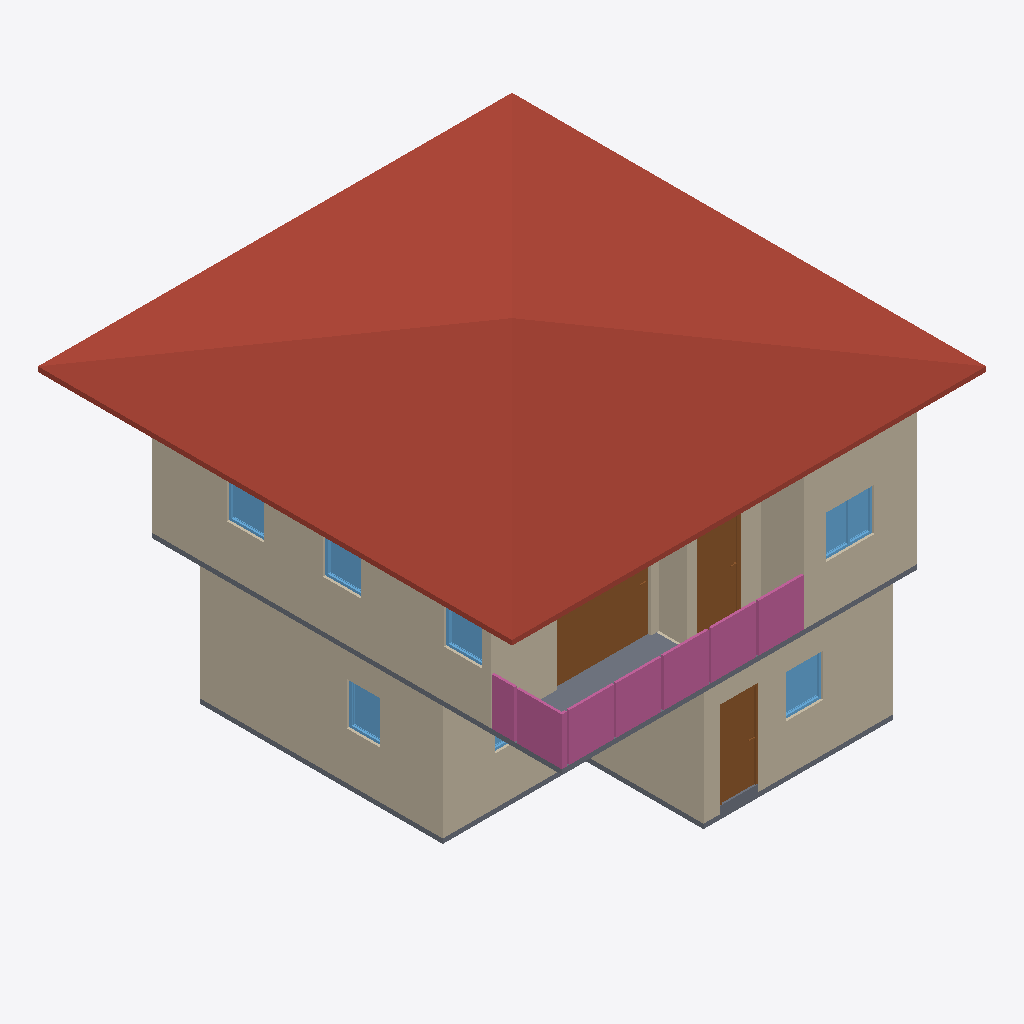
Isometric view of an IFC building model (IFC-SPF (STEP), schema IFC4, length unit metre), seen from the south-west, elements coloured by IFC class: 10 walls (beige), 7 windows (light blue), 4 railings (pink), 3 doors (brown), 2 slabs (grey), 1 roof (red-brown).
Extent 10.0 m × 10.0 m × 7.1 m (x, y, z). Storeys (3): GF at 0.00 m; 2F at 3.00 m; Roof at 6.00 m. Elements (69): 30 IfcWall, 11 IfcRailing, 10 IfcDoor, 9 IfcWindow, 5 IfcSlab, 2 IfcStairFlight, 1 IfcCovering, 1 IfcRoof.

HEADER;
FILE_DESCRIPTION(('ViewDefinition[DesignTransferView]'),'2;1');
FILE_NAME('s04-activity.ifc','2026-08-05T15:03:23+08:00',(''),(''),'IfcOpenShell 0.8.5-post1','Bonsai 0.8.5-post1','Nobody');
FILE_SCHEMA(('IFC4'));
ENDSEC;
DATA;
#1=IFCPROJECT('0i3jZaEcrCcO9YjM6A$6KX',$,'My Project',$,$,$,$,(#10,#22),#5);
#27=IFCSITE('2nGngZZQTCIA7CjLzEDrrS',$,'My Site',$,$,#50,$,$,$,$,$,$,$,$);
#33=IFCBUILDING('2gFqXt5SrBc86tzCKwMcii',$,'My Building',$,$,#56,$,$,$,$,$,$);
#39=IFCBUILDINGSTOREY('0$hmVFWQzBJPdQ69fPKiSF',$,'2F',$,$,#3835,$,$,$,$);
#63=IFCBUILDINGSTOREY('3UHHvE5Hr6HgmA3JkUGQFf',$,'GF',$,$,#79,$,$,$,$);
#9140=IFCBUILDINGSTOREY('05gQQ5f59F7890z4aBGzhp',$,'Roof',$,$,#9161,$,$,$,$);
#9192=IFCROOF('1LwqOdVUj5MgPp9uDfVYDq',$,'Roof',$,$,#9468,#9201,$,$);
#214=IFCWALL('1bHi$pRRDF08AxO6OYhWDz',$,'Wall',$,$,#529,#220,$,$);
#4184=IFCWALL('0zKnS5d2rCeQ5TClQtAdH1',$,'Wall',$,$,#4521,#4190,$,$);
#87=IFCWALL('3or_4xuLbA58Ph90hDwTYW',$,'Wall',$,$,#625,#95,$,$);
#4309=IFCWALL('3VtRdN2t9EmvVCSicdGKr2',$,'Wall',$,$,#4676,#4315,$,$);
#264=IFCWALL('0WlAKsMIj8_xa5oSjpljLy',$,'Wall',$,$,#593,#270,$,$);
#239=IFCWALL('2IWHwWhT95B8w6m1QLGpcp',$,'Wall',$,$,#561,#245,$,$);
#4809=IFCSLAB('24GDZ6uObENxfZAZ9UB11I',$,'Slab',$,$,#4817,#4824,$,$);
#9676=IFCDOOR('1kBZ8xgErFhR9PmGgufc5V',$,'Door',$,$,#9855,#9685,$,2.0,1.9958525896072388,$,.SLIDING_TO_LEFT.,$);
#13338=IFCRAILING('2yhAur3zr7FB_3POk7Rxji',$,'Railing',$,$,#13364,#13347,$,$);
#13365=IFCRAILING('0gK0v_RA1EhxtEVa6h5PDz',$,'Railing',$,$,#13435,#13378,$,$);
#4209=IFCWALL('3o7qFOAMT4VB3br$tHHddL',$,'Wall',$,$,#4553,#4215,$,$);
#6001=IFCDOOR('2IZIC_h5b5dwT1RqwGegto',$,'Door',$,$,#6199,#6010,$,2.0,0.87245774269104,$,.SINGLE_SWING_LEFT.,$);
#4284=IFCWALL('0wDUG2qu98mxqoNa5lar$u',$,'Wall',$,$,#4295,#4290,$,$);
#10452=IFCRAILING('06Y0i1hxH1KASeqkJXz8F4',$,'Railing',$,'FRAMELESS_PANEL',#10550,#10461,$,.USERDEFINED.);
#1132=IFCSLAB('0i$eWOa_L0Mu3iJGYGDwss',$,'Slab',$,$,#1140,#1147,$,$);
#1263=IFCDOOR('2kyTxouOD2wgEt7TTvizy3',$,'Door',$,$,#1446,#1272,$,2.0,0.8053467273712158,$,.SINGLE_SWING_LEFT.,$);
#10289=IFCRAILING('3llr83o15A4wbSmt1uStjL',$,'Railing',$,'FRAMELESS_PANEL',#10545,#10298,$,.USERDEFINED.);
#4259=IFCWALL('1wA8fPPGz33w6hZgo$6IWP',$,'Wall',$,$,#4617,#4265,$,$);
#4234=IFCWALL('31QrvHnQb0ZgSzsS7hBYA4',$,'Wall',$,$,#4585,#4240,$,$);
#7569=IFCWINDOW('03GsPqW2b0$8UsuFr8NM7m',$,'Window',$,$,#7811,#7578,$,0.8999999761581421,1.0128216743469238,$,.DOUBLE_PANEL_VERTICAL.,$);
#2404=IFCWINDOW('13P5Whi598ghCtULqVQ5w_',$,'Window',$,$,#3830,#2413,$,0.8999999761581421,0.7821341753005981,$,.SINGLE_PANEL.,$);
#3175=IFCWINDOW('0K7cC5pr1CL8YpLnYHTejW',$,'Window',$,$,#3348,#3184,$,0.8999999761581421,0.6905517578125,$,.SINGLE_PANEL.,$);
#7893=IFCWINDOW('1svLJE7vvBP8Y8qclnsCaX',$,'Window',$,$,#8096,#7902,$,0.8999999761581421,0.7979422807693481,$,.SINGLE_PANEL.,$);
#8206=IFCWINDOW('2hfdQET3P7PQCvfpUVkhXq',$,'Window',$,$,#8379,#8215,$,0.8999999761581421,0.7923333644866943,$,.SINGLE_PANEL.,$);
#8461=IFCWINDOW('3yJ4LWknD6ywRrwPiT$Lbi',$,'Window',$,$,#8634,#8470,$,0.8999999761581421,0.7923333644866943,$,.SINGLE_PANEL.,$);
#2747=IFCWINDOW('2G0ryfyxz9PvApM_pLac4i',$,'Window',$,$,#2974,#2756,$,0.8999999761581421,1.064604640007019,$,.DOUBLE_PANEL_VERTICAL.,$);
ENDSEC;
